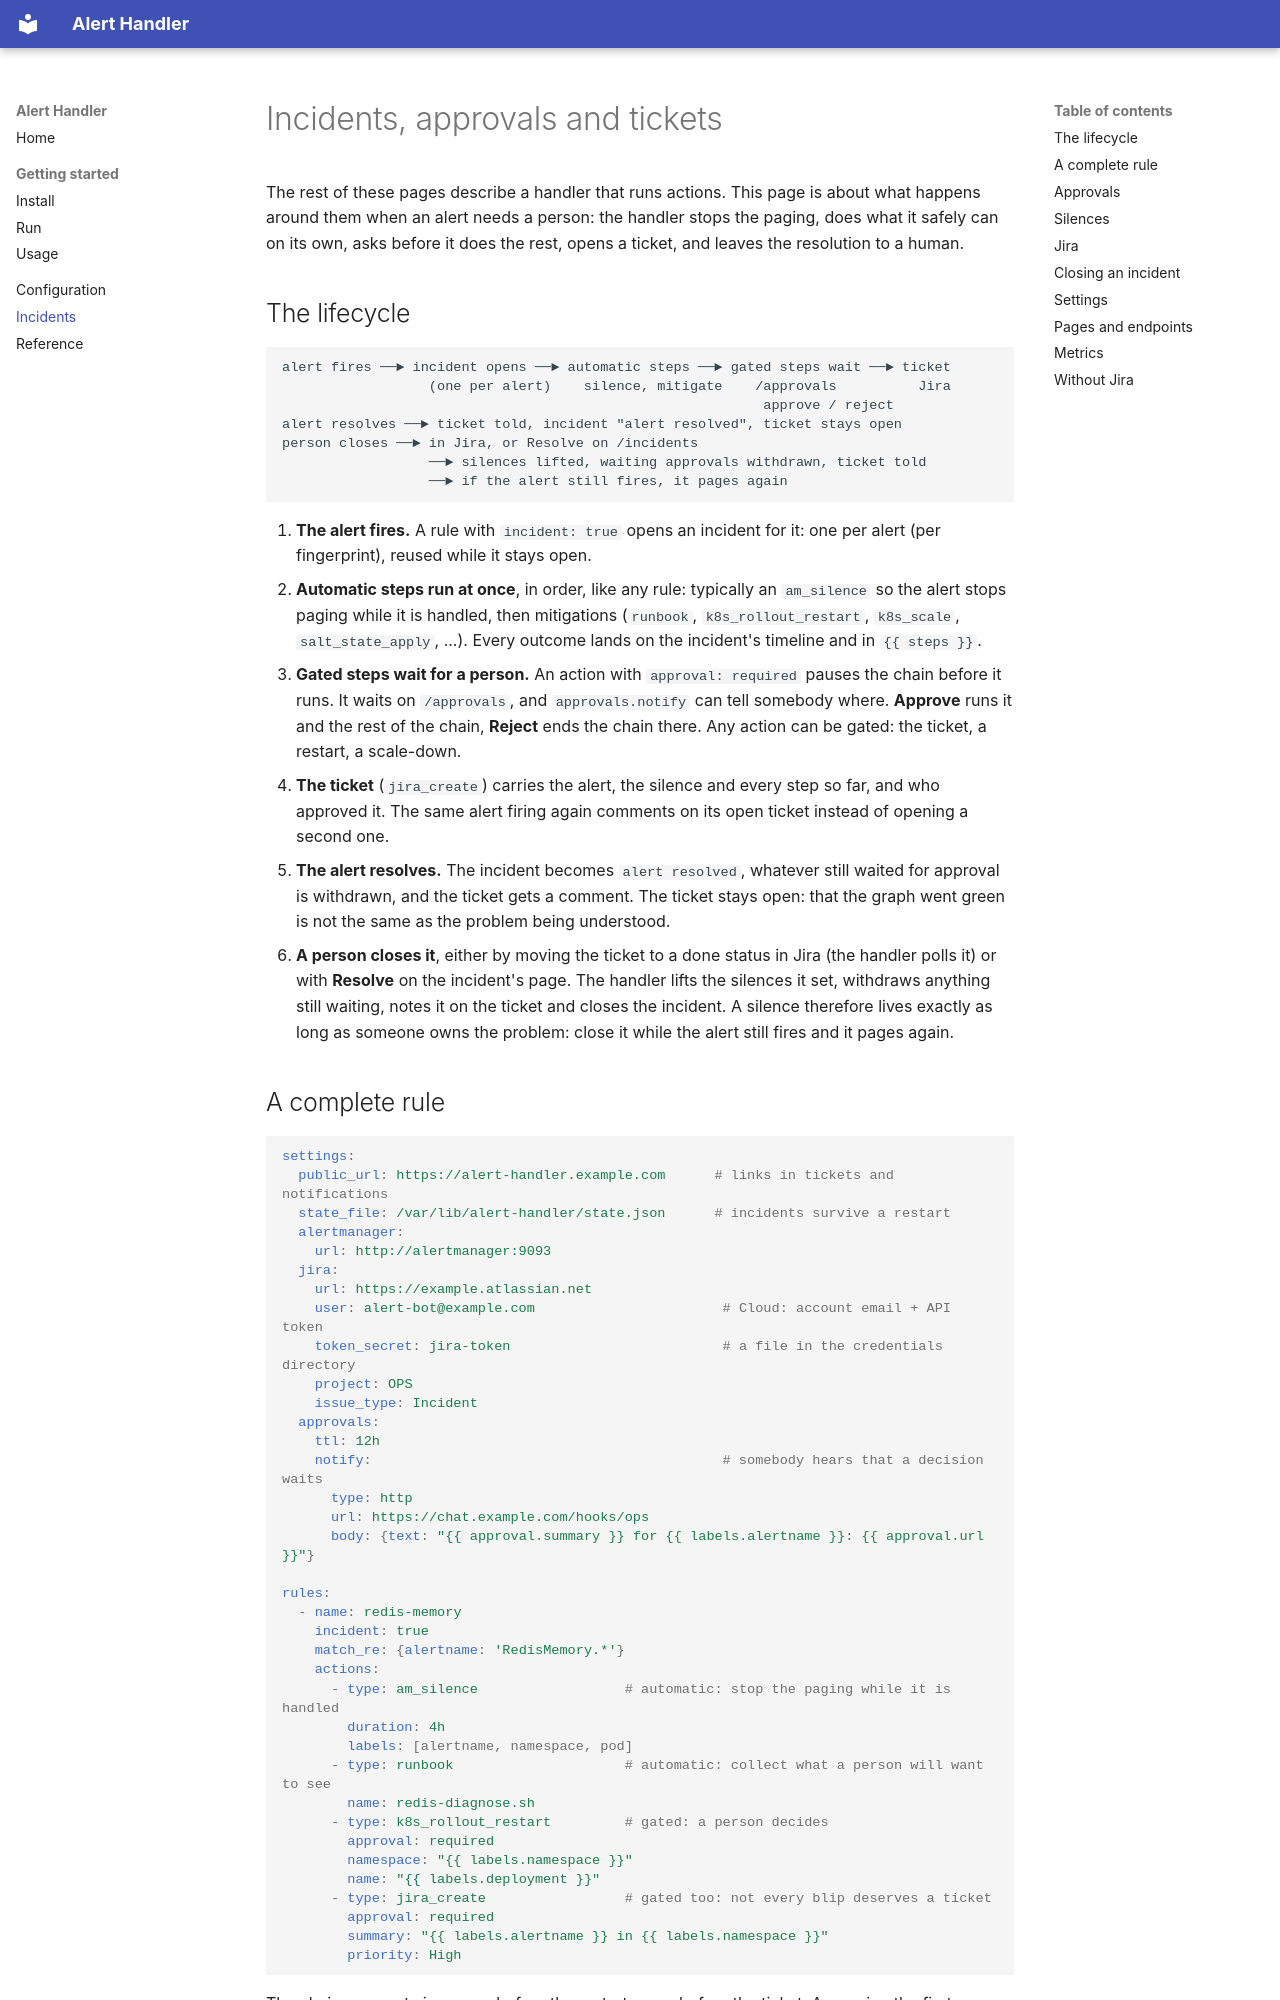

repository: cznewt/alert-handler · page: incidents/index.html · generator: mkdocs

# Incidents, approvals and tickets

The rest of these pages describe a handler that runs actions. This page is about
what happens around them when an alert needs a person: the handler stops the
paging, does what it safely can on its own, asks before it does the rest, opens
a ticket, and leaves the resolution to a human.

## The lifecycle

```
alert fires ──► incident opens ──► automatic steps ──► gated steps wait ──► ticket
                  (one per alert)    silence, mitigate    /approvals          Jira
                                                           approve / reject
alert resolves ──► ticket told, incident "alert resolved", ticket stays open
person closes ──► in Jira, or Resolve on /incidents
                  ──► silences lifted, waiting approvals withdrawn, ticket told
                  ──► if the alert still fires, it pages again
```

1. **The alert fires.** A rule with `incident: true` opens an incident for it:
   one per alert (per fingerprint), reused while it stays open.
2. **Automatic steps run at once**, in order, like any rule: typically an
   `am_silence` so the alert stops paging while it is handled, then mitigations
   (`runbook`, `k8s_rollout_restart`, `k8s_scale`, `salt_state_apply`, ...).
   Every outcome lands on the incident's timeline and in `{{ steps }}`.
3. **Gated steps wait for a person.** An action with `approval: required`
   pauses the chain before it runs. It waits on `/approvals`, and
   `approvals.notify` can tell somebody where. **Approve** runs it and the
   rest of the chain, **Reject** ends the chain there. Any action can be
   gated: the ticket, a restart, a scale-down.
4. **The ticket** (`jira_create`) carries the alert, the silence and every
   step so far, and who approved it. The same alert firing again comments on
   its open ticket instead of opening a second one.
5. **The alert resolves.** The incident becomes `alert resolved`, whatever
   still waited for approval is withdrawn, and the ticket gets a comment. The
   ticket stays open: that the graph went green is not the same as the problem
   being understood.
6. **A person closes it**, either by moving the ticket to a done status in
   Jira (the handler polls it) or with **Resolve** on the incident's page. The
   handler lifts the silences it set, withdraws anything still waiting, notes
   it on the ticket and closes the incident. A silence therefore lives exactly
   as long as someone owns the problem: close it while the alert still fires
   and it pages again.
